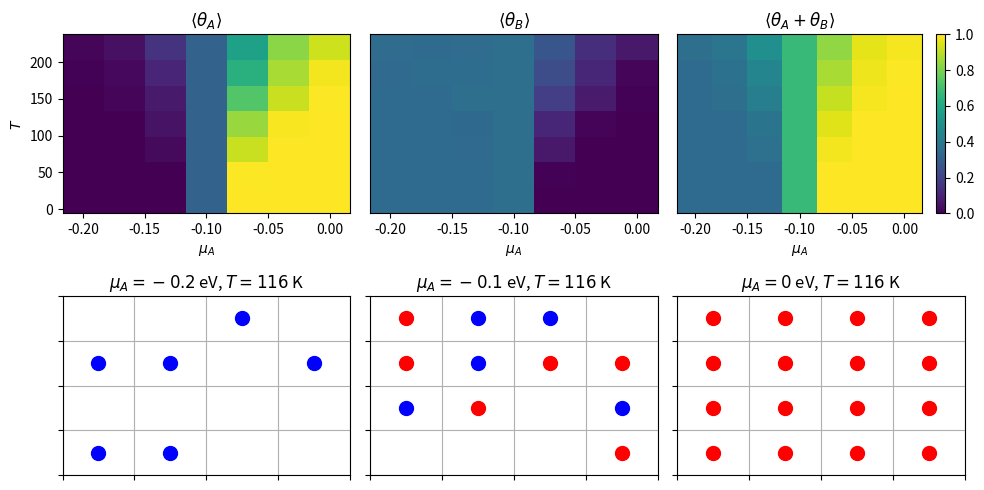
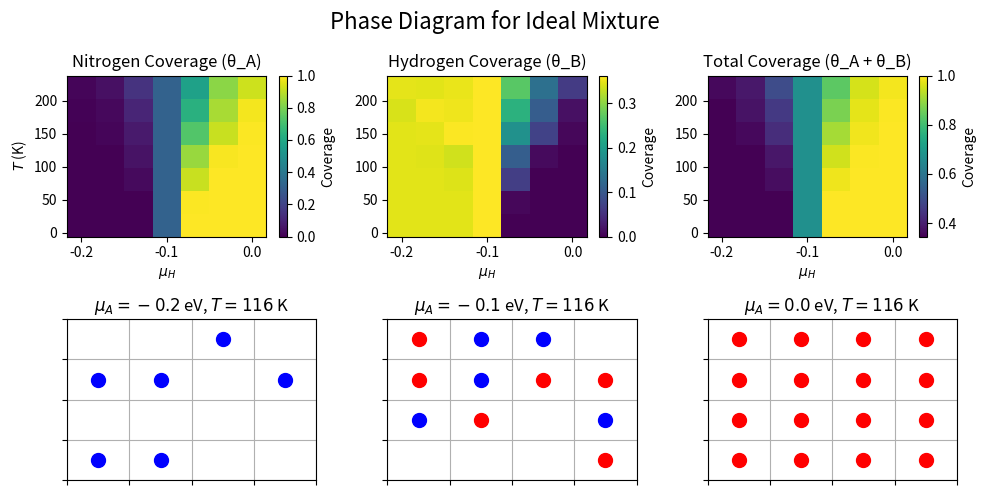

Generate these figures, in order, with matplotlib: (Note: this script raises an exception after producing the figures.)
#%%
import numpy as np
import random
import matplotlib.pyplot as plt
from scipy.constants import k 

#%%
#%% parameters 
mus_A = np.linspace(-0.2, 0, 7)  # Array for chemical potential values of hydrogen
Ts = np.linspace(0.001, 0.019, 7)  # Array for temperature values
print(Ts)
# Convert Ts from energy units to kelvin by dividing by the Boltzmann constant (in eV/K)
k_eV = k * 6.242e+18  # Convert k from J/K to eV/K
Ts_kelvin = Ts / k_eV  # Convert temperatures to K

#creating parameter sets 
params_ideal = {
    'epsilon_A': -0.1,   # epsilon_N
    'epsilon_B': -0.1,   # epsilon_H
    'epsilon_AA': 0,     # epsilon_NN
    'epsilon_BB': 0,     # epsilon_HH
    'epsilon_AB': 0      # epsilon_NH
}

params_repulsive = {
    'epsilon_A': -0.1,   # epsilon_N
    'epsilon_B': -0.1,   # epsilon_H
    'epsilon_AA': 0.05,  # epsilon_NN
    'epsilon_BB': 0.05,  # epsilon_HH
    'epsilon_AB': 0.05   # epsilon_NH
}

params_attractive = {
    'epsilon_A': -0.1,     # epsilon_N
    'epsilon_B': -0.1,     # epsilon_H
    'epsilon_AA': -0.05,   # epsilon_NN
    'epsilon_BB': -0.05,   # epsilon_HH
    'epsilon_AB': -0.05    # epsilon_NH
}

params_immiscible = {
    'epsilon_A': -0.1,     # epsilon_N
    'epsilon_B': -0.1,     # epsilon_H
    'epsilon_AA': -0.05,   # epsilon_NN
    'epsilon_BB': -0.05,   # epsilon_HH
    'epsilon_AB': 0.05     # epsilon_NH
}

params_like_dissolves_unlike = {
    'epsilon_A': -0.1,    # epsilon_N
    'epsilon_B': -0.1,    # epsilon_H
    'epsilon_AA': 0.05,   # epsilon_NN
    'epsilon_BB': 0.05,   # epsilon_HH
    'epsilon_AB': -0.05   # epsilon_NH
}

# Organize all parameter sets into a dictionary
parameter_sets = {
    "Ideal Mixture": params_ideal,
    "Repulsive Interactions": params_repulsive,
    "Attractive Interactions": params_attractive,
    "Immiscible": params_immiscible,
    "Like Dissolves Unlike": params_like_dissolves_unlike
}
#%%
# Initialize Lattice
def initialize_lattice(size):
    """Create a 2D array 'lattice' of dimensions size x size, initialized to 0 (empty sites)."""
    lattice = np.zeros((size, size), dtype=int)
    return lattice

#%%
# Compute Neighbor Indices with Periodic Boundary Conditions
def compute_neighbor_indices(size):
    """Compute neighbor indices for each site in a 2D lattice with periodic boundary conditions."""
    neighbor_indices = {}
    for x in range(size):
        for y in range(size):
            neighbors = [
                ((x - 1) % size, y),    # Up
                ((x + 1) % size, y),    # Down
                (x, (y - 1) % size),    # Left
                (x, (y + 1) % size)     # Right
            ]
            neighbor_indices[(x, y)] = neighbors
    return neighbor_indices

#%%
# Calculate Interaction Energy
def calculate_interaction_energy(lattice, site, particle, neighbor_indices, epsilon_AA, epsilon_BB, epsilon_AB):
    """Calculate the interaction energy for a particle at a given site with its neighbors."""
    x, y = site
    interaction_energy = 0
    for neighbor in neighbor_indices[(x, y)]:
        neighbor_particle = lattice[neighbor]
        if neighbor_particle != 0:
            if particle == 1:  # Particle A
                if neighbor_particle == 1:
                    interaction_energy += epsilon_AA
                else:  # Neighbor is Particle B
                    interaction_energy += epsilon_AB
            else:  # Particle B
                if neighbor_particle == 2:
                    interaction_energy += epsilon_BB
                else:  # Neighbor is Particle A
                    interaction_energy += epsilon_AB
    return interaction_energy

#%%
# Attempt to Add or Remove a Particle
def attempt_move(lattice, N_A, N_B, N_empty, neighbor_indices, params):
    """Add or remove a particle from the lattice using the Metropolis algorithm."""
    size = lattice.shape[0]
    N_sites = size * size
    beta = 1 / (params['T'])
    epsilon_A, epsilon_B = params['epsilon_A'], params['epsilon_B']
    epsilon_AA, epsilon_BB, epsilon_AB = params['epsilon_AA'], params['epsilon_BB'], params['epsilon_AB']
    mu_A, mu_B = params['mu_A'], params['mu_B']
    
    # Decide whether to add or remove a particle (50% chance each)
    if random.choice(['add', 'remove']) == 'add':
        if N_empty == 0:
            return N_A, N_B, N_empty  # No empty sites available
        empty_sites = np.argwhere(lattice == 0)
        site = tuple(random.choice(empty_sites))
        
        # Decide which particle to add (A or B) with equal probability
        if random.choice(['A', 'B']) == 'A':
            particle = 1  # Particle A
            mu = mu_A
            epsilon = epsilon_A
            N_s = N_A
        else:
            particle = 2  # Particle B
            mu = mu_B
            epsilon = epsilon_B
            N_s = N_B
        
        # Calculate energy change and acceptance probability
        delta_E = epsilon + calculate_interaction_energy(lattice, site, particle, neighbor_indices, epsilon_AA, epsilon_BB, epsilon_AB)
        acc_prob = min(1, (N_empty / (N_s + 1)) * np.exp(-beta * (delta_E - mu)))
        
        if random.random() < acc_prob:
            lattice[site] = particle
            if particle == 1:
                N_A += 1
            else:
                N_B += 1
            N_empty -= 1
    else:
        if N_sites - N_empty == 0:
            return N_A, N_B, N_empty  # No particles to remove
        occupied_sites = np.argwhere(lattice > 0)
        site = tuple(random.choice(occupied_sites))
        particle = lattice[site]
        
        if particle == 1:
            mu = mu_A
            epsilon = epsilon_A
            N_s = N_A
        else:
            mu = mu_B
            epsilon = epsilon_B
            N_s = N_B
            
        delta_E = -epsilon - calculate_interaction_energy(lattice, site, particle, neighbor_indices, epsilon_AA, epsilon_BB, epsilon_AB)
        acc_prob = min(1, (N_s / (N_empty + 1)) * np.exp(-beta * (delta_E + mu)))
        
        if random.random() < acc_prob:
            lattice[site] = 0
            if particle == 1:
                N_A -= 1
            else:
                N_B -= 1
            N_empty += 1
            
    return N_A, N_B, N_empty

#%%
# Run the GCMC Simulation
def run_simulation(size, n_steps, params):
    """Run the GCMC simulation for a specified number of steps."""
    random.seed(42)
    lattice = initialize_lattice(size)
    neighbor_indices = compute_neighbor_indices(size)
    N_sites = size * size
    N_A, N_B, N_empty = 0, 0, N_sites
    coverage_A, coverage_B = np.zeros(n_steps), np.zeros(n_steps)

    for step in range(n_steps):
        N_A, N_B, N_empty = attempt_move(lattice, N_A, N_B, N_empty, neighbor_indices, params)
        coverage_A[step] = N_A / N_sites
        coverage_B[step] = N_B / N_sites

    return lattice, coverage_A, coverage_B

#%%
# Plot Lattice Configuration
def plot_lattice(lattice, ax, title):
    """Plot the lattice configuration with gridlines and labels."""
    size = lattice.shape[0]

    # Plot particles on the lattice
    for x in range(size):
        for y in range(size):
            if lattice[x, y] == 1:
                # Plot a red circle for Particle A at (x + 0.5, y + 0.5) on axis 'ax'
                ax.plot(y + 0.5, size - x - 0.5, 'ro', markersize=10)
            elif lattice[x, y] == 2:
                # Plot a blue circle for Particle B at (x + 0.5, y + 0.5) on axis 'ax'
                ax.plot(y + 0.5, size - x - 0.5, 'bo', markersize=10)

    # Set axis limits and labels
    ax.set_xlim(0, size)
    ax.set_ylim(0, size)
    ax.set_xticks(range(size + 1))
    ax.set_yticks(range(size + 1))
    ax.grid(True, which='both')  # Enable grid lines

    # Remove x and y tick labels
    ax.set_xticklabels([])
    ax.set_yticklabels([])

    # Set the title
    ax.set_title(title)

    return ax
# %%
#example snipet to test code!
# Parameters
size = 4
n_steps = 10000
mus_A = np.linspace(-0.2, 0, 7)
Ts = np.linspace(0.001, 0.019, 7)
params = []
for mu_A in mus_A:
    for T in Ts:
        params.append({
            'epsilon_A': -0.1,
            'epsilon_B': -0.1,
            'epsilon_AA': 0,
            'epsilon_BB': 0,
            'epsilon_AB': 0,
            'mu_A': mu_A,
            'mu_B': -0.1,
            'T': T  # Temperature (in units of k)
        })

# Run the simulation

final_lattice = np.zeros((len(mus_A), len(Ts), size, size))
mean_coverage_A = np.zeros((len(mus_A), len(Ts)))
mean_coverage_B = np.zeros((len(mus_A), len(Ts)))
for i, param in enumerate(params):
    lattice, coverage_A, coverage_B = run_simulation(size, n_steps, param)
    final_lattice[i // len(Ts), i % len(Ts)] = lattice
    mean_coverage_A[i // len(Ts), i % len(Ts)] = np.mean(coverage_A[-1000:])
    mean_coverage_B[i // len(Ts), i % len(Ts)] = np.mean(coverage_B[-1000:])

# Plot the T-mu_A phase diagram
fig, axs = plt.subplot_mosaic([[0, 1, 2], [3, 4, 5]], figsize=(10, 5)) #changed the figsize compared to the code provided for better visual!

# Mean coverage of A
axs[0].pcolormesh(mus_A, Ts_kelvin, mean_coverage_A.T, cmap='viridis', vmin=0, vmax=1)
axs[0].set_title(r'$\langle \theta_A \rangle$')
axs[0].set_xlabel(r'$\mu_A$')
axs[0].set_ylabel(r'$T$')

# Mean coverage of B
axs[1].pcolormesh(mus_A, Ts_kelvin, mean_coverage_B.T, cmap='viridis', vmin=0, vmax=1)
axs[1].set_title(r'$\langle \theta_B \rangle$')
axs[1].set_xlabel(r'$\mu_A$')
axs[1].set_yticks([])

# Mean total coverage
cax = axs[2].pcolormesh(mus_A, Ts_kelvin, mean_coverage_A.T + mean_coverage_B.T, cmap='viridis', vmin=0, vmax=1)
axs[2].set_title(r'$\langle \theta_A + \theta_B \rangle$')
axs[2].set_xlabel(r'$\mu_A$')
axs[2].set_yticks([])
fig.colorbar(cax, ax=axs[2], location='right', fraction=0.1)

# Plot the final lattice configuration

# mu_A = -0.2 eV and T = 0.01 / k
axs[3] = plot_lattice(final_lattice[0, 3], axs[3], r'$\mu_A = -0.2$ eV, $T = {:.0f}$ K'.format(0.01 / k_eV) )
# mu_A = -0.1 eV and T = 0.01 / k
axs[4] = plot_lattice(final_lattice[3, 3], axs[4], r'$\mu_A = -0.1$ eV, $T = {:.0f}$ K'.format(0.01 / k_eV) )
# mu_A = 0 eV and T = 0.01 / k
axs[5] = plot_lattice(final_lattice[6, 3], axs[5], r'$\mu_A = 0$ eV, $T = {:.0f}$ K'.format(0.01 / k_eV) )

plt.tight_layout()
plt.show()

# %%
selected_T = Ts[3]  # Choose a temperature in energy units for consistency in snapshots!!

# Loop through each parameter set to generate individual phase diagrams
for name, params in parameter_sets.items():
    mean_coverage_A = np.zeros((len(mus_A), len(Ts)))
    mean_coverage_B = np.zeros((len(mus_A), len(Ts)))

    # Setting up the figure for plotting phase diagrams for the current parameter set
    fig, axs = plt.subplot_mosaic([[0, 1, 2], [3, 4, 5]], figsize=(10, 5))
    fig.suptitle(f"Phase Diagram for {name}", fontsize=16) 
    print(f"Generating phase diagram for {name}...")

    # Run simulations across the parameter space for the current parameter set
    for i, mu_H in enumerate(mus_A):
        for j, T in enumerate(Ts):
            # Update the parameter set with current mu_A and T
            params['mu_A'] = mu_H
            params['T'] = T
            params['mu_B'] = -0.1

            lattice, coverage_A, coverage_B = run_simulation(size=4, n_steps=10000, params=params)
            mean_coverage_A[i, j] = np.mean(coverage_A[-1000:])
            mean_coverage_B[i, j] = np.mean(coverage_B[-1000:])

            # Plot lattice configurations for selected mu_A and selected_T values
            if T == selected_T and mu_H in [-0.2, -0.1, 0]:  # Adjust mu_H values as needed
                plot_index = 3 + [-0.2, -0.1, 0].index(mu_H)
                axs[plot_index] = plot_lattice(
                    lattice, axs[plot_index], f'$\mu_A = {mu_H:.1f}$ eV, $T = {T/k_eV:.0f}$ K'
                )

    # Plot the nitrogen coverage (⟨θ_A⟩)
    c1 = axs[0].pcolormesh(mus_A, Ts / k_eV, mean_coverage_A.T, cmap='viridis', shading='auto')
    axs[0].set_title("Nitrogen Coverage (θ_A)")
    axs[0].set_xlabel(r"$\mu_H$")
    axs[0].set_ylabel(r"$T$ (K)")
    fig.colorbar(c1, ax=axs[0], label="Coverage")

    # Plot the hydrogen coverage (⟨θ_B⟩)
    c2 = axs[1].pcolormesh(mus_A, Ts / k_eV, mean_coverage_B.T, cmap='viridis', shading='auto')
    axs[1].set_title("Hydrogen Coverage (θ_B)")
    axs[1].set_xlabel(r"$\mu_H$")
    fig.colorbar(c2, ax=axs[1], label="Coverage")

    # Plot the total coverage (⟨θ_A + θ_B⟩)
    c3 = axs[2].pcolormesh(mus_A, Ts / k_eV, (mean_coverage_A + mean_coverage_B).T, cmap='viridis', shading='auto')
    axs[2].set_title("Total Coverage (θ_A + θ_B)")
    axs[2].set_xlabel(r"$\mu_H$")
    fig.colorbar(c3, ax=axs[2], label="Coverage")

    # Adjust layout and save the phase diagram for the current parameter set
    plt.tight_layout()
    plt.savefig(f"graphs/phase_diagram_{name.replace(' ', '_').lower()}.png")
    plt.show()

    print(f"Phase diagram for {name} saved as 'graphs/phase_diagram_{name.replace(' ', '_').lower()}.png'.")

# %%
